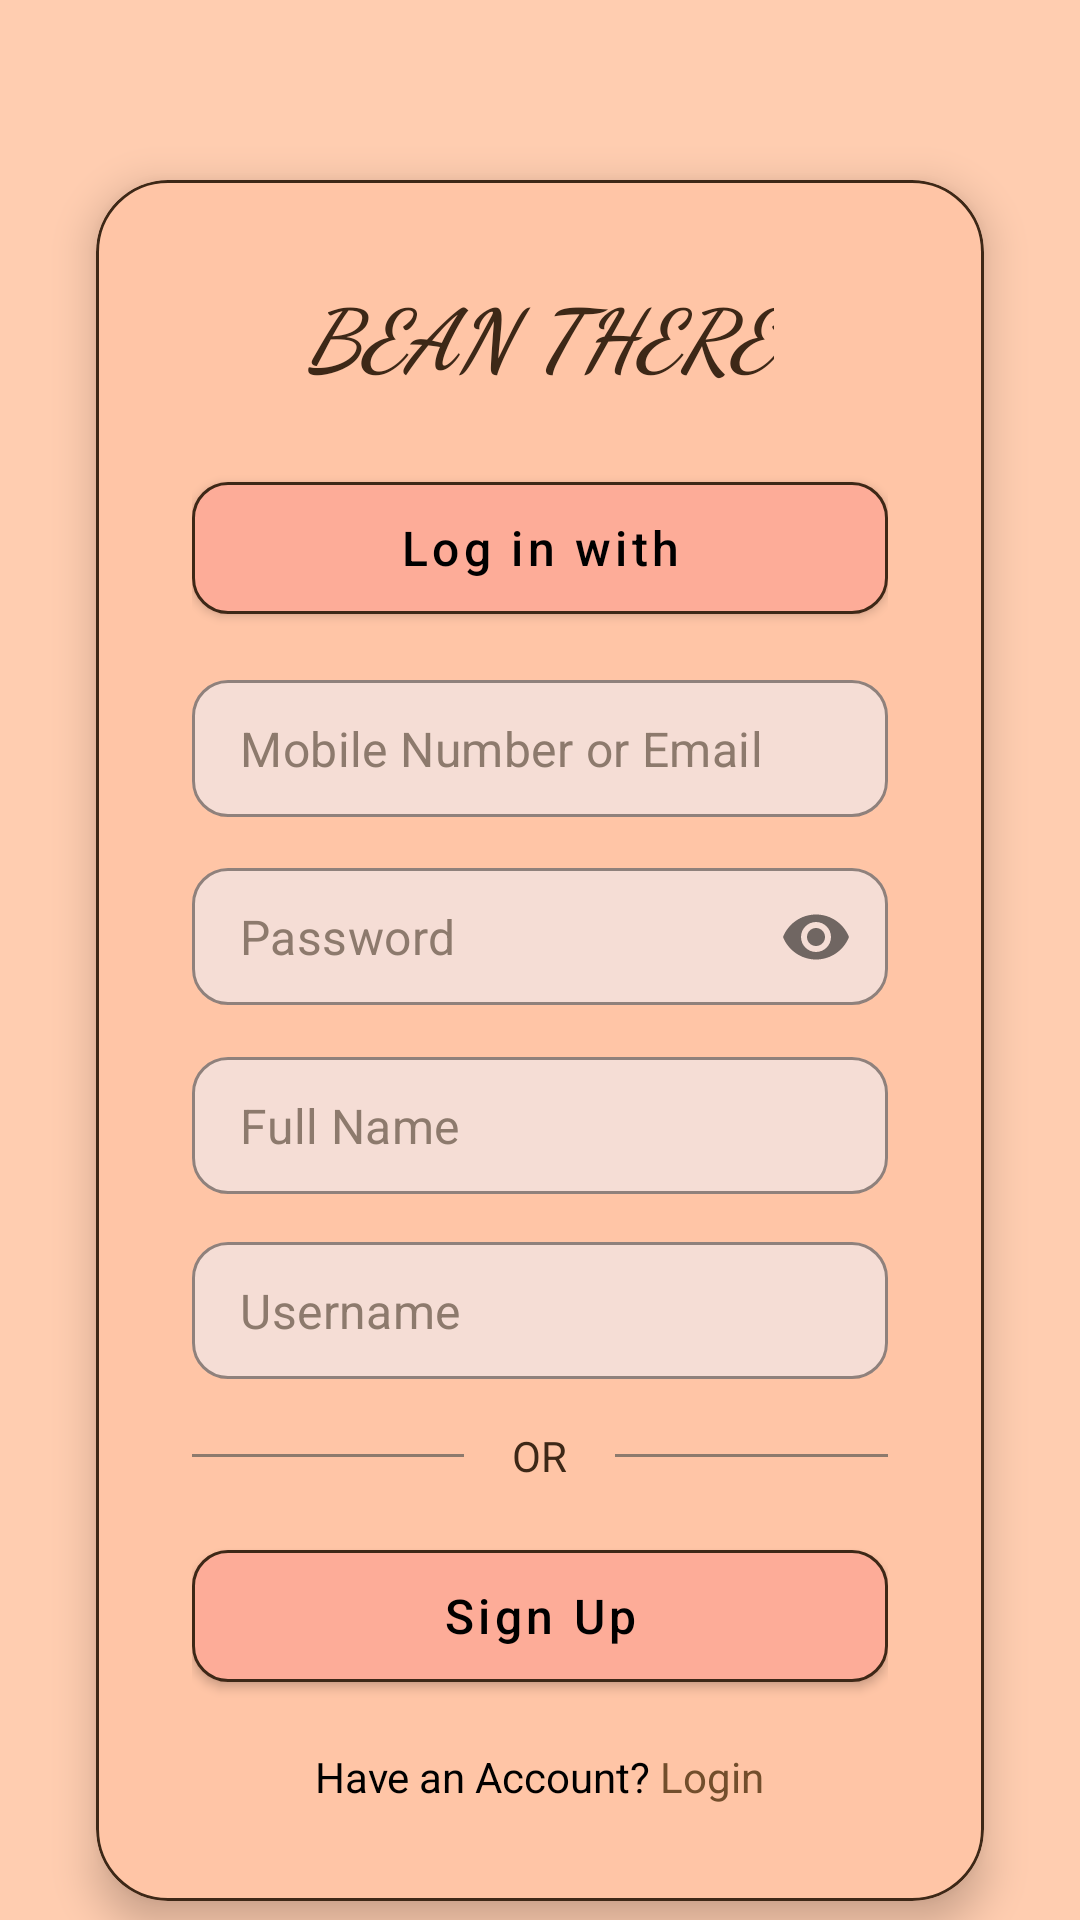

This screen was rendered from an Android layout file. Write that file and the resources it references.
<!-- AndroidManifest.xml: application theme Theme.TRY -->
<!-- res/layout/activity_register.xml -->
<?xml version="1.0" encoding="utf-8"?>
<androidx.constraintlayout.widget.ConstraintLayout
    xmlns:android="http://schemas.android.com/apk/res/android"
    xmlns:app="http://schemas.android.com/apk/res-auto"
    android:layout_width="match_parent"
    android:layout_height="match_parent"
    android:background="#FFCDB0">

    
    <com.google.android.material.card.MaterialCardView
        android:id="@+id/registerCard"
        android:layout_width="0dp"
        android:layout_height="wrap_content"
        android:layout_marginStart="32dp"
        android:layout_marginEnd="32dp"
        android:layout_marginTop="60dp"
        app:cardCornerRadius="24dp"
        app:cardElevation="8dp"
        app:cardBackgroundColor="#FFC5A6"
        app:strokeColor="#3D2817"
        app:strokeWidth="1dp"
        app:layout_constraintTop_toTopOf="parent"
        app:layout_constraintStart_toStartOf="parent"
        app:layout_constraintEnd_toEndOf="parent">

        <LinearLayout
            android:layout_width="match_parent"
            android:layout_height="wrap_content"
            android:orientation="vertical"
            android:padding="32dp">

            
            <TextView
                android:id="@+id/tvTitle"
                android:layout_width="wrap_content"
                android:layout_height="wrap_content"
                android:layout_gravity="center_horizontal"
                android:layout_marginBottom="24dp"
                android:fontFamily="cursive"
                android:text="BEAN THERE"
                android:textColor="#3D2817"
                android:textSize="28sp"
                android:textStyle="bold|italic" />

            
            <com.google.android.material.button.MaterialButton
                android:id="@+id/btnLogInWith"
                android:layout_width="match_parent"
                android:layout_height="56dp"
                android:layout_marginBottom="16dp"
                android:text="Log in with"
                android:textAllCaps="false"
                android:textColor="#000000"
                android:textSize="16sp"
                app:backgroundTint="#FDAC98"
                app:cornerRadius="12dp"
                app:strokeColor="#3D2817"
                app:strokeWidth="1dp" />

            
            <com.google.android.material.textfield.TextInputLayout
                android:id="@+id/tilMobileOrEmail"
                android:layout_width="match_parent"
                android:layout_height="wrap_content"
                android:layout_marginBottom="16dp"
                app:boxBackgroundColor="#F5DDD5"
                app:boxBackgroundMode="outline"
                app:boxCornerRadiusBottomEnd="12dp"
                app:boxCornerRadiusBottomStart="12dp"
                app:boxCornerRadiusTopEnd="12dp"
                app:boxCornerRadiusTopStart="12dp"
                app:boxStrokeColor="#3D2817"
                app:boxStrokeWidth="1dp"
                app:boxStrokeWidthFocused="2dp"
                app:hintEnabled="false">

                <com.google.android.material.textfield.TextInputEditText
                    android:id="@+id/etMobileOrEmail"
                    android:layout_width="match_parent"
                    android:layout_height="wrap_content"
                    android:hint="Mobile Number or Email"
                    android:inputType="textEmailAddress"
                    android:paddingStart="16dp"
                    android:paddingTop="12dp"
                    android:paddingBottom="12dp"
                    android:textColor="#3D2817"
                    android:textColorHint="#8D7A6D" />
            </com.google.android.material.textfield.TextInputLayout>

            
            <com.google.android.material.textfield.TextInputLayout
                android:id="@+id/tilPassword"
                android:layout_width="match_parent"
                android:layout_height="wrap_content"
                android:layout_marginBottom="16dp"
                app:boxBackgroundColor="#F5DDD5"
                app:boxBackgroundMode="outline"
                app:boxCornerRadiusBottomEnd="12dp"
                app:boxCornerRadiusBottomStart="12dp"
                app:boxCornerRadiusTopEnd="12dp"
                app:boxCornerRadiusTopStart="12dp"
                app:boxStrokeColor="#3D2817"
                app:boxStrokeWidth="1dp"
                app:boxStrokeWidthFocused="2dp"
                app:endIconMode="password_toggle"
                app:hintEnabled="false">

                <com.google.android.material.textfield.TextInputEditText
                    android:id="@+id/etPassword"
                    android:layout_width="match_parent"
                    android:layout_height="wrap_content"
                    android:hint="Password"
                    android:inputType="textPassword"
                    android:paddingStart="16dp"
                    android:paddingTop="12dp"
                    android:paddingBottom="12dp"
                    android:textColor="#3D2817"
                    android:textColorHint="#8D7A6D" />
            </com.google.android.material.textfield.TextInputLayout>

            
            <com.google.android.material.textfield.TextInputLayout
                android:id="@+id/tilFullName"
                android:layout_width="match_parent"
                android:layout_height="wrap_content"
                android:layout_marginBottom="16dp"
                app:boxBackgroundColor="#F5DDD5"
                app:boxBackgroundMode="outline"
                app:boxCornerRadiusBottomEnd="12dp"
                app:boxCornerRadiusBottomStart="12dp"
                app:boxCornerRadiusTopEnd="12dp"
                app:boxCornerRadiusTopStart="12dp"
                app:boxStrokeColor="#3D2817"
                app:boxStrokeWidth="1dp"
                app:boxStrokeWidthFocused="2dp"
                app:hintEnabled="false">

                <com.google.android.material.textfield.TextInputEditText
                    android:id="@+id/etFullName"
                    android:layout_width="match_parent"
                    android:layout_height="wrap_content"
                    android:hint="Full Name"
                    android:inputType="textPersonName"
                    android:paddingStart="16dp"
                    android:paddingTop="12dp"
                    android:paddingBottom="12dp"
                    android:textColor="#3D2817"
                    android:textColorHint="#8D7A6D" />
            </com.google.android.material.textfield.TextInputLayout>

            
            <com.google.android.material.textfield.TextInputLayout
                android:id="@+id/tilUsername"
                android:layout_width="match_parent"
                android:layout_height="wrap_content"
                android:layout_marginBottom="16dp"
                app:boxBackgroundColor="#F5DDD5"
                app:boxBackgroundMode="outline"
                app:boxCornerRadiusBottomEnd="12dp"
                app:boxCornerRadiusBottomStart="12dp"
                app:boxCornerRadiusTopEnd="12dp"
                app:boxCornerRadiusTopStart="12dp"
                app:boxStrokeColor="#3D2817"
                app:boxStrokeWidth="1dp"
                app:boxStrokeWidthFocused="2dp"
                app:hintEnabled="false">

                <com.google.android.material.textfield.TextInputEditText
                    android:id="@+id/etUsername"
                    android:layout_width="match_parent"
                    android:layout_height="wrap_content"
                    android:hint="Username"
                    android:inputType="text"
                    android:paddingStart="16dp"
                    android:paddingTop="12dp"
                    android:paddingBottom="12dp"
                    android:textColor="#3D2817"
                    android:textColorHint="#8D7A6D" />
            </com.google.android.material.textfield.TextInputLayout>

            
            <LinearLayout
                android:layout_width="match_parent"
                android:layout_height="wrap_content"
                android:layout_marginBottom="16dp"
                android:gravity="center_vertical"
                android:orientation="horizontal">

                <View
                    android:layout_width="0dp"
                    android:layout_height="1dp"
                    android:layout_weight="1"
                    android:background="#8D7A6D" />

                <TextView
                    android:layout_width="wrap_content"
                    android:layout_height="wrap_content"
                    android:paddingStart="16dp"
                    android:paddingEnd="16dp"
                    android:text="OR"
                    android:textColor="#3D2817"
                    android:textSize="14sp" />

                <View
                    android:layout_width="0dp"
                    android:layout_height="1dp"
                    android:layout_weight="1"
                    android:background="#8D7A6D" />
            </LinearLayout>

            
            <com.google.android.material.button.MaterialButton
                android:id="@+id/btnSignUp"
                android:layout_width="match_parent"
                android:layout_height="56dp"
                android:layout_marginBottom="16dp"
                android:text="Sign Up"
                android:textAllCaps="false"
                android:textColor="#000000"
                android:textSize="16sp"
                app:backgroundTint="#FDAC98"
                app:cornerRadius="12dp"
                app:strokeColor="#3D2817"
                app:strokeWidth="1dp" />

            
            <TextView
                android:id="@+id/tvLogin"
                android:layout_width="wrap_content"
                android:layout_height="wrap_content"
                android:layout_gravity="center_horizontal"
                android:clickable="true"
                android:focusable="true"
                android:text="@string/have_account_login"
                android:textSize="14sp" />

        </LinearLayout>

    </com.google.android.material.card.MaterialCardView>

</androidx.constraintlayout.widget.ConstraintLayout>
<!-- resources referenced by this layout -->
<resources>
  <string name="have_account_login"><font color="#000000">Have an Account? </font><font color="#724E2C">Login</font></string>
  <style name="Theme.TRY" parent="Theme.MaterialComponents.DayNight.DarkActionBar">
          
          <item name="colorPrimary">@color/purple_500</item>
          <item name="colorPrimaryVariant">@color/purple_700</item>
          <item name="colorOnPrimary">@color/white</item>
          
          <item name="colorSecondary">@color/teal_200</item>
          <item name="colorSecondaryVariant">@color/teal_700</item>
          <item name="colorOnSecondary">@color/black</item>
          
          <item name="android:statusBarColor">?attr/colorPrimaryVariant</item>
          
      </style>
  <!-- not gathered from this repository: default colours our renderer supplied (Android Studio template values) -->
  <color name="purple_500">#FF6200EE</color>
  <color name="purple_700">#FF3700B3</color>
  <color name="teal_200">#FF03DAC5</color>
  <color name="teal_700">#FF018786</color>
  <color name="black">#FF000000</color>
  <color name="white">#FFFFFFFF</color>
</resources>
